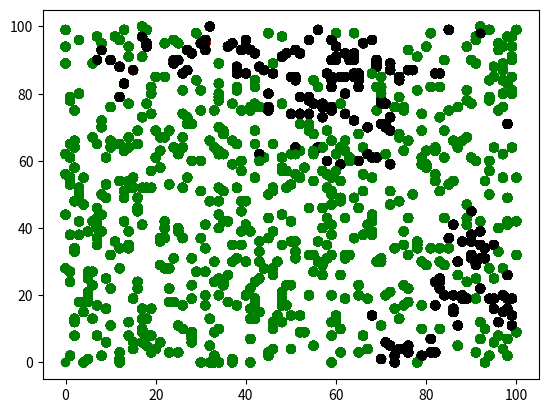

Reproduce this figure in Python.
#Super modelo de incendios forestales B)
#JHOAN

import numpy as np
import matplotlib.pyplot as plt
import random

class Arbol(): #Definimos la clase Arbol
  def __init__(self,id,position,state):
    self.id = id #único a cada arbol para poder identificarlo, en particular el árbol n + 1 que será el origen del incendio
    self.position = position #posición en el plano100 x 100
    self.state = state #SUCEPTIBLE , ENCENDIDO, o MUERTO, que cambiaremos dependiendo de su esta


  def info(self): #método para ver arboles individuales, en particular el primer árbol
    print("el arbol " + str(self.id) + " que está en " + str(self.position) + " actualmente está " +str(self.state))


  def lugar(self): #método devuelve la posición
    return self.position


  def distancia(self, otro_arbol): #método devuelve la distancia entre dos árboles
    d = (((self.position[0] - otro_arbol.position[0])**2) + ((self.position[1] - otro_arbol.position[1])**2))**(1/2)
    print("la distancia entre el árbol " + str(self.id) + " y el árbol " + str(otro_arbol.id) + " es " + str(d))
    return d

  def averiguar_probabilidad(self,otro_arbol):
    def distancia(self, otro_arbol): #método devuelve la distancia entre dos árboles
      d = (((self.position[0] - otro_arbol.position[0])**2) + ((self.position[1] - otro_arbol.position[1])**2))**(1/2)
      return d

    p = p_base / distancia(self, otro_arbol)**2
    print("La probabilidad de transeferencia entre el árbol " + str(self.id) + " y el árbol " + str(otro_arbol.id) + " es de " + str(p))
    return p


  def probabilidad(self,otro_arbol): # de los métodos más importantes que vamos a usar, devuelve la probabilidad de que un árbol ENCENDIDO propague su fuego a otro árbol, y lo vuelva ENCENDIDO

    def distancia(self, otro_arbol): #método devuelve la distancia entre dos árboles
      d = (((self.position[0] - otro_arbol.position[0])**2) + ((self.position[1] - otro_arbol.position[1])**2))**(1/2)
      return d

    p = p_base / distancia(self, otro_arbol)**3
    return p


def crear_arboles(n): #función para crear árboles y posicionarlos

  x = np.zeros(n+2)
  y = np.zeros(n+2)
  lista_arboles = []
  color = ['green']

  for i in range (n): #crea n objetos de la clase Arbol

    x[i] = random.randint(0,100) #posición x aleatoria
    y[i] = random.randint(0,100) #posición y aleatoria

    lista_arboles.append(Arbol(id = i , position = (x[i],y[i]) , state = "SUCEPTIBLE")) #esto añade los arboles a la lista el árbol i
    color.append('green')

  x[n+1] = random.randint(0,100)
  y[n+1] = random.randint(0,100)
  lista_arboles.append(Arbol(id = n + 1 , position = (x[n+1],y[n+1]) , state = "ENCENDIDO")) #esto a+ade a la lista el arbol n + 1, el inicio del incendio
  color.append('red')

  plt.scatter(x,y,c=color) #esto grafica los árboles
  plt.show() #esto también ^^
  return lista_arboles


def iniciar_incendio():
  copia_bosque = bosque
  color = []
  x = []
  y = []

  muertos = 0
  encendidos = 0

  for k in range (len(bosque)):
    if bosque[k].state == 'SUCEPTIBLE':
      color.append('green')
    elif bosque[k].state == 'ENCENDIDO':
      color.append('red')
    elif bosque[k].state == 'MUERTO':
      color.append('black')

  for l in range (len(bosque)):
    x.append(bosque[l].position[0])
    y.append(bosque[l].position[1])

  for i in range (len(bosque)):

    if bosque[i].state == 'ENCENDIDO':
     for j in range (len(bosque)):
      if bosque[j].state == 'SUCEPTIBLE':
        if bosque[i].probabilidad(bosque[j]) >= random.random():
          bosque[j].state = 'ENCENDIDO'

        else:
          True
      else:
        True
    else:
      True

  plt.scatter(x,y,c=color)
  plt.show()



def continuar_incendio():

  color = []
  x = []
  y = []

  encendidos = 0

  for i in range (len(bosque)):

    if bosque[i].state == 'ENCENDIDO':
     for j in range (len(bosque)):
      if bosque[j].state == 'SUCEPTIBLE':
        if bosque[i].probabilidad(bosque[j]) >= random.random():
          bosque[j].state = 'ENCENDIDO'

        else:
          True
      else:
        True
    else:
      True

  for v in range(len(bosque)):
    if bosque[v].state == 'ENCENDIDO':
      if random.random() <= p_muerte:
        bosque[v].state = 'MUERTO'

  
  for k in range (len(bosque)):
    if bosque[k].state == 'SUCEPTIBLE':
      color.append('green')
    elif bosque[k].state == 'ENCENDIDO':
      color.append('red')
    elif bosque[k].state == 'MUERTO':
      color.append('black')

  for l in range (len(bosque)):
    x.append(bosque[l].position[0])
    y.append(bosque[l].position[1])

  plt.scatter(x,y,c=color)
  plt.show()

  for w in range (len(bosque)):
    if bosque[w].state == 'ENCENDIDO':
      encendidos = encendidos + 1
  
  if encendidos == 0:
    return

  continuar_incendio()



random.seed(123456789) #semilla

x = 800
p_base = 0.8
p_muerte = 0.15

bosque = crear_arboles(x)
bosque[0].info()
bosque[1].info()
bosque[x].info()
bosque[0].distancia(bosque[1])
bosque[0].distancia(bosque[x])
bosque[0].averiguar_probabilidad(bosque[x])

iniciar_incendio()
continuar_incendio()

# x = 800, p_base = 0.8 p_muerte = 0.15 seed = 123456789  da un resultado interesante
